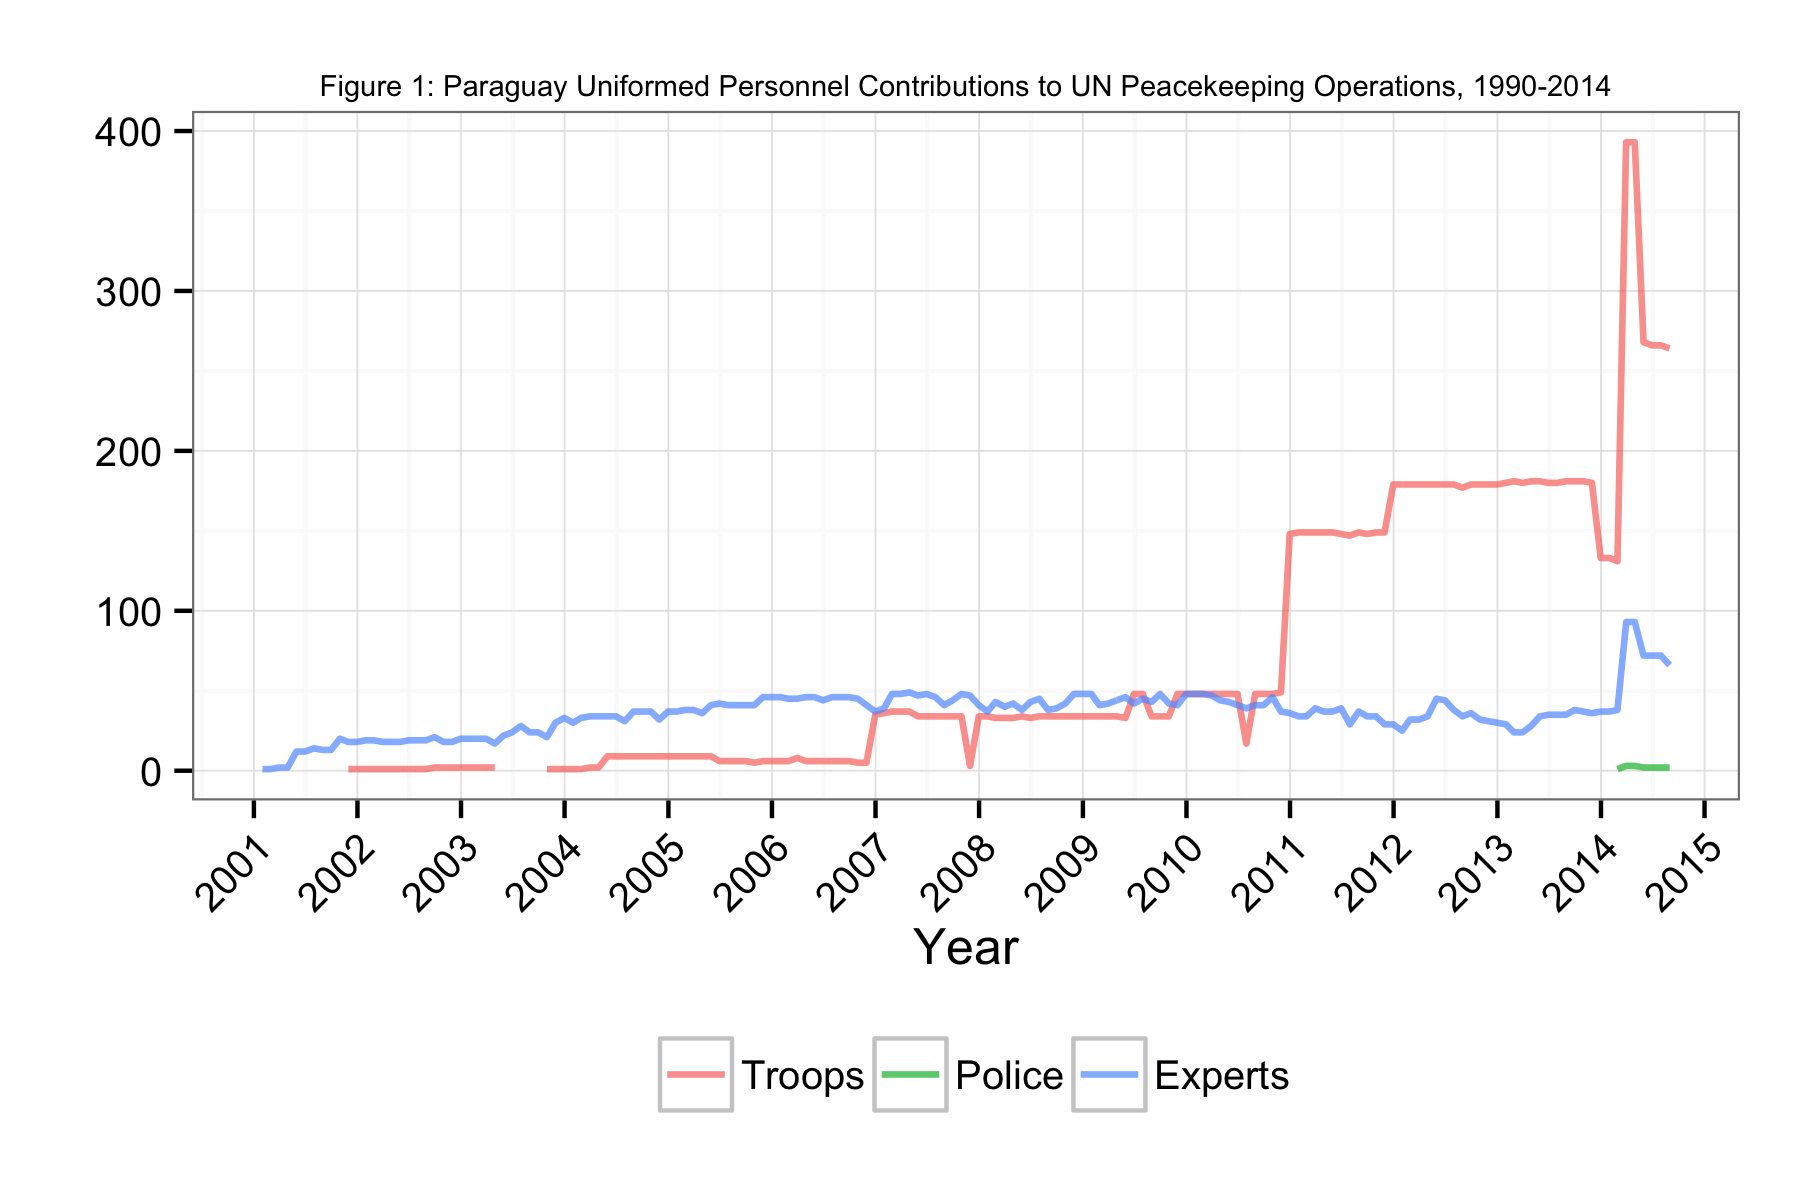

Values plotted in this chart, from the file beside it:
Date, Troops, Police, Experts
2001-01-31, NA, NA, 1
2001-02-28, NA, NA, 1
2001-03-31, NA, NA, 2
2001-04-30, NA, NA, 2
2001-05-31, NA, NA, 12
2001-06-30, NA, NA, 12
2001-07-31, NA, NA, 14
2001-08-31, NA, NA, 13
2001-09-30, NA, NA, 13
2001-10-31, NA, NA, 20
2001-11-30, 1, NA, 18
2001-12-31, 1, NA, 18
2002-01-31, 1, NA, 19
2002-02-28, 1, NA, 19
2002-03-31, 1, NA, 18
2002-04-30, 1, NA, 18
2002-05-31, 1, NA, 18
2002-06-30, 1, NA, 19
2002-07-31, 1, NA, 19
2002-08-30, 1, NA, 19
2002-09-30, 2, NA, 21
2002-10-31, 2, NA, 18
2002-11-30, 2, NA, 18
2002-12-31, 2, NA, 20
2003-01-31, 2, NA, 20
2003-02-28, 2, NA, 20
2003-03-30, 2, NA, 20
2003-04-30, 2, NA, 17
2003-05-31, NA, NA, 22
2003-06-30, NA, NA, 24
2003-07-31, NA, NA, 28
2003-08-31, NA, NA, 24
2003-09-30, NA, NA, 24
2003-10-31, 1, NA, 21
2003-11-30, 1, NA, 30
2003-12-31, 1, NA, 33
2004-01-31, 1, NA, 30
2004-02-28, 1, NA, 33
2004-03-31, 2, NA, 34
2004-04-30, 2, NA, 34
2004-05-31, 9, NA, 34
2004-06-30, 9, NA, 34
2004-07-31, 9, NA, 31
2004-08-31, 9, NA, 37
2004-09-30, 9, NA, 37
2004-10-31, 9, NA, 37
2004-11-30, 9, NA, 32
2004-12-31, 9, NA, 37
2005-01-31, 9, NA, 37
2005-02-28, 9, NA, 38
2005-03-31, 9, NA, 38
2005-04-30, 9, NA, 36
2005-05-31, 9, NA, 41
2005-06-30, 6, NA, 42
2005-07-31, 6, NA, 41
2005-08-31, 6, NA, 41
2005-09-30, 6, NA, 41
2005-10-31, 5, NA, 41
2005-11-30, 6, NA, 46
2005-12-31, 6, NA, 46
... 104 more rows
